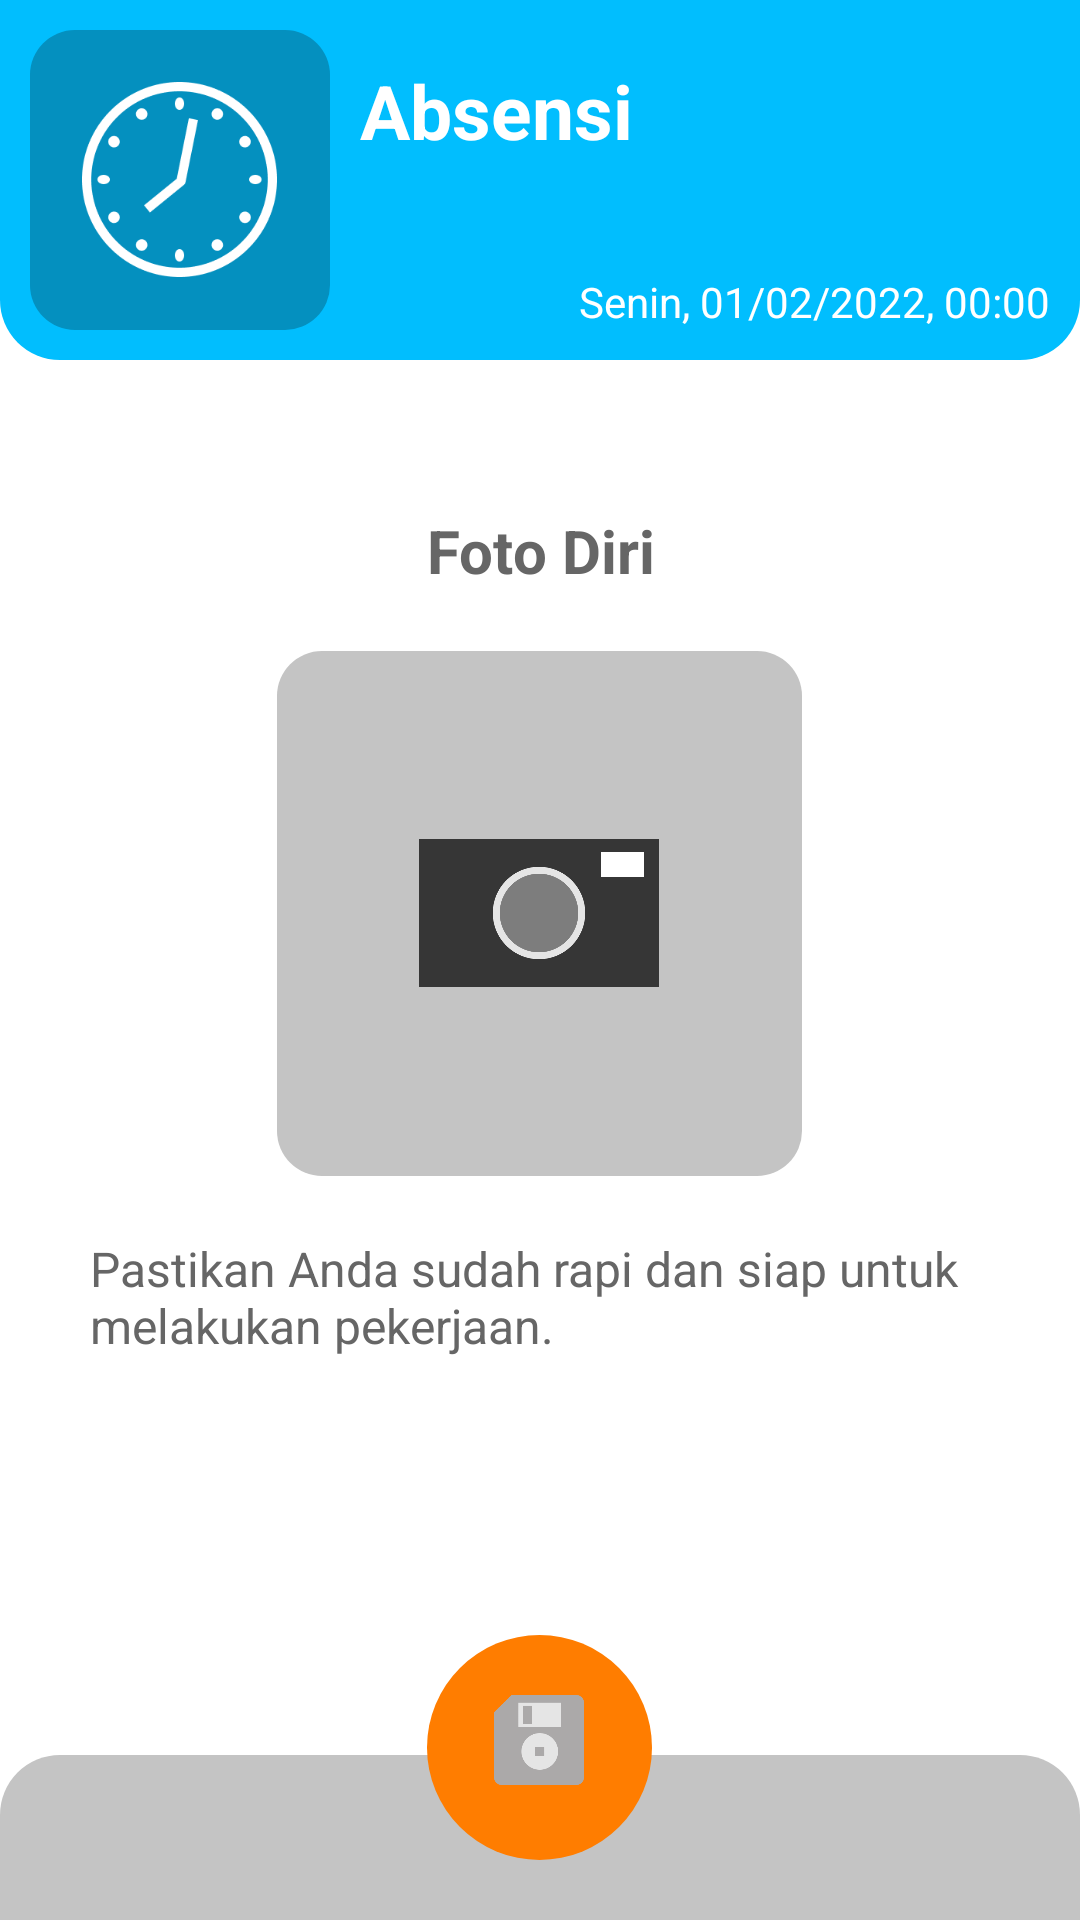

Write the Android layout XML for this screen, with the resource values it uses.
<!-- AndroidManifest.xml: application theme AppTheme -->
<!-- res/layout/activity_absensi_fotodiri.xml -->
<LinearLayout xmlns:aandroid="http://schemas.android.com/tools"
    xmlns:android="http://schemas.android.com/apk/res/android"
    android:layout_width="match_parent"
    android:layout_height="match_parent"
    xmlns:app="http://schemas.android.com/apk/res-auto"
    android:background="@color/putih"
    android:orientation="vertical">

    <LinearLayout
        android:layout_width="match_parent"
        android:layout_height="wrap_content"
        android:orientation="horizontal"
        android:background="@drawable/rounded_shape_header"
        android:backgroundTint="@color/biru"
        android:paddingLeft="@dimen/spacing_middle"
        android:paddingRight="@dimen/spacing_middle"
        android:paddingTop="@dimen/spacing_middle"
        android:paddingBottom="@dimen/spacing_middle">

        <LinearLayout
            android:layout_width="100dp"
            android:layout_height="100dp"
            android:gravity="center_vertical"
            android:orientation="horizontal"
            android:background="@drawable/rounded_shape_icon"
            android:backgroundTint="@color/biru_tua"
            android:paddingLeft="@dimen/spacing_middle"
            android:paddingRight="@dimen/spacing_middle"
            android:paddingTop="@dimen/spacing_middle"
            android:paddingBottom="@dimen/spacing_middle">

            <LinearLayout
                android:layout_width="match_parent"
                android:layout_height="wrap_content"
                android:gravity="center">

                <ImageView
                    android:layout_width="65dp"
                    android:layout_height="65dp"
                    android:layout_gravity="center"
                    android:src="@drawable/icon_jabatan"/>

            </LinearLayout>


        </LinearLayout>

        <View
            android:layout_width="@dimen/spacing_middle"
            android:layout_height="0dp"/>

        <LinearLayout
            android:layout_width="0dp"
            android:layout_height="match_parent"
            android:layout_weight="1"
            android:orientation="vertical">

            <TextView
                android:layout_width="wrap_content"
                android:layout_height="wrap_content"
                android:layout_marginTop="@dimen/spacing_middle"
                android:text="Absensi"
                android:textSize="25dp"
                android:textColor="@color/putih"
                android:textStyle="bold"/>

            <View
                android:layout_width="match_parent"
                android:layout_height="0dp"
                android:layout_weight="1"/>

            <LinearLayout
                android:layout_width="match_parent"
                android:layout_height="wrap_content"
                android:gravity="right"
                android:orientation="horizontal">

                <TextView
                    android:layout_width="wrap_content"
                    android:layout_height="wrap_content"
                    android:text="Senin, "
                    android:textColor="@color/putih"/>

                <TextView
                    android:layout_width="wrap_content"
                    android:layout_height="wrap_content"
                    android:text="01/02/2022, "
                    android:textColor="@color/putih"/>

                <TextView
                    android:layout_width="wrap_content"
                    android:layout_height="wrap_content"
                    android:text="00:00"
                    android:textColor="@color/putih"/>

            </LinearLayout>

        </LinearLayout>

    </LinearLayout>

    <RelativeLayout
        android:layout_width="match_parent"
        android:layout_height="match_parent">

        <LinearLayout
            android:layout_width="match_parent"
            android:layout_height="wrap_content"
            android:layout_alignParentTop="true"
            android:layout_marginTop="@dimen/spacing_xxlarge"
            android:paddingLeft="@dimen/spacing_large"
            android:paddingRight="@dimen/spacing_large"
            android:orientation="vertical">

            <TextView
                android:layout_width="match_parent"
                android:layout_height="match_parent"
                android:gravity="center"
                android:text="Foto Diri"
                android:textSize="20dp"
                android:textColor="@color/grey_60"
                android:textStyle="bold"/>

            <View
                android:layout_width="0dp"
                android:layout_height="@dimen/spacing_mlarge"/>

            <LinearLayout
                android:layout_width="match_parent"
                android:layout_height="wrap_content"
                android:gravity="center"
                android:background="?attr/selectableItemBackgroundBorderless">

                <LinearLayout
                    android:layout_width="175dp"
                    android:layout_height="175dp"
                    android:background="@drawable/rounded_shape_icon"
                    android:gravity="center_horizontal"
                    android:backgroundTint="@color/colorPrimary"
                    android:orientation="horizontal">

                    <ImageView
                        android:layout_width="80dp"
                        android:layout_height="80dp"
                        android:layout_gravity="center"
                        android:src="@drawable/ic_camera"/>

                </LinearLayout>

            </LinearLayout>

            <TextView
                android:layout_width="300dp"
                android:layout_height="wrap_content"
                android:layout_gravity="center"
                android:layout_marginTop="@dimen/spacing_mlarge"
                android:text="Pastikan Anda sudah rapi dan siap untuk melakukan pekerjaan."
                android:textColor="@color/grey_60"
                android:textSize="16dp"/>

            <View
                android:layout_width="0dp"
                android:layout_height="@dimen/spacing_mlarge"/>


        </LinearLayout>


        <LinearLayout
            android:layout_width="match_parent"
            android:layout_height="55dp"
            android:layout_alignParentBottom="true"
            android:background="@drawable/rounded_shape_footer"
            android:gravity="center_vertical"
            android:backgroundTint="@color/colorPrimary">

            <View
                android:layout_width="match_parent"
                android:layout_height="wrap_content"/>

        </LinearLayout>

        <LinearLayout
            android:id="@+id/btn_save"
            android:layout_width="wrap_content"
            android:layout_height="wrap_content"
            android:background="?attr/selectableItemBackgroundBorderless"
            android:layout_centerInParent="true"
            android:layout_alignParentBottom="true"
            android:layout_marginBottom="20dp">

            <LinearLayout
                android:layout_width="wrap_content"
                android:layout_height="wrap_content"
                android:gravity="center"
                android:padding="@dimen/spacing_mlarge"
                android:background="@drawable/rounded_shape_icon_rounded"
                android:backgroundTint="@color/btn_footer"
                android:orientation="vertical">

                <LinearLayout
                    android:layout_width="@dimen/spacing_xlarge"
                    android:layout_height="@dimen/spacing_xlarge"
                    android:orientation="vertical">

                    <ImageView
                        android:layout_width="30dp"
                        android:layout_height="30dp"
                        android:layout_gravity="center"
                        android:src="@drawable/ic_save"/>

                </LinearLayout>

            </LinearLayout>

        </LinearLayout>

    </RelativeLayout>

</LinearLayout>
<!-- resources referenced by this layout -->
<resources>
  <color name="biru">#01BEFE</color>
  <color name="biru_tua">#0490BF</color>
  <color name="btn_footer">#FF7D00</color>
  <color name="colorPrimary">#C4C4C4</color>
  <color name="grey_60">#666666</color>
  <color name="putih">#FFFFFF</color>
  <dimen name="spacing_large">15dp</dimen>
  <dimen name="spacing_middle">10dp</dimen>
  <dimen name="spacing_mlarge">20dp</dimen>
  <dimen name="spacing_xlarge">35dp</dimen>
  <dimen name="spacing_xxlarge">50dp</dimen>
  <!-- drawable ic_camera: png bitmap (drawable, 8254 bytes) -->
  <!-- drawable ic_save: png bitmap (drawable, 2976 bytes) -->
  <!-- drawable icon_jabatan: png bitmap (drawable, 8519 bytes) -->
  <!-- drawable rounded_shape_footer (drawable) -->
  <?xml version="1.0" encoding="utf-8"?>
  <selector xmlns:android="http://schemas.android.com/apk/res/android">
      <item>
          <layer-list>
              <item>
                  <shape android:shape="rectangle">
                      <corners android:topLeftRadius="20dp" android:topRightRadius="20dp" />
                      <solid android:color="@color/colorPrimary" />
                  </shape>
              </item>
          </layer-list>
  
      </item>
  </selector>
  <!-- drawable rounded_shape_header (drawable) -->
  <?xml version="1.0" encoding="utf-8"?>
  <selector xmlns:android="http://schemas.android.com/apk/res/android">
      <item>
          <layer-list>
              <item>
                  <shape android:shape="rectangle">
                      <corners android:bottomLeftRadius="20dp" android:bottomRightRadius="20dp" />
                      <solid android:color="@color/colorPrimary" />
                  </shape>
              </item>
          </layer-list>
  
      </item>
  </selector>
  <!-- drawable rounded_shape_icon (drawable) -->
  <?xml version="1.0" encoding="utf-8"?>
  <selector xmlns:android="http://schemas.android.com/apk/res/android">
      <item>
          <layer-list>
              <item>
                  <shape android:shape="rectangle">
                      <corners android:radius="15dp" />
                      <solid android:color="@color/colorPrimary" />
                  </shape>
              </item>
          </layer-list>
  
      </item>
  </selector>
  <!-- drawable rounded_shape_icon_rounded (drawable) -->
  <?xml version="1.0" encoding="utf-8"?>
  <selector xmlns:android="http://schemas.android.com/apk/res/android">
      <item>
          <layer-list>
              <item>
                  <shape android:shape="rectangle">
                      <corners android:radius="90dp" />
                      <solid android:color="@color/colorPrimary" />
                  </shape>
              </item>
          </layer-list>
  
      </item>
  </selector>
  <style name="AppTheme" parent="BaseTheme" />
  <style name="BaseTheme" parent="Theme.AppCompat.Light.NoActionBar">
          
          <item name="colorPrimary">@color/colorPrimary</item>
          <item name="colorPrimaryDark">@color/colorPrimaryDark</item>
          <item name="colorAccent">@color/colorAccent</item>
          <item name="windowActionModeOverlay">true</item>
          <item name="android:actionModeBackground">@color/blue_grey_600</item>
          <item name="android:dialogTheme">@style/Dialog.Theme</item>
      </style>
  <color name="colorPrimaryDark">#0d0d0d</color>
  <color name="colorAccent">#37474F</color>
  <color name="blue_grey_600">#546E7A</color>
  <style name="Dialog.Theme" parent="Theme.AppCompat.Light.Dialog">
          <item name="colorPrimary">@color/colorPrimary</item>
          <item name="colorPrimaryDark">@color/colorPrimaryDark</item>
          <item name="colorAccent">@color/colorAccent</item>
      </style>
</resources>
